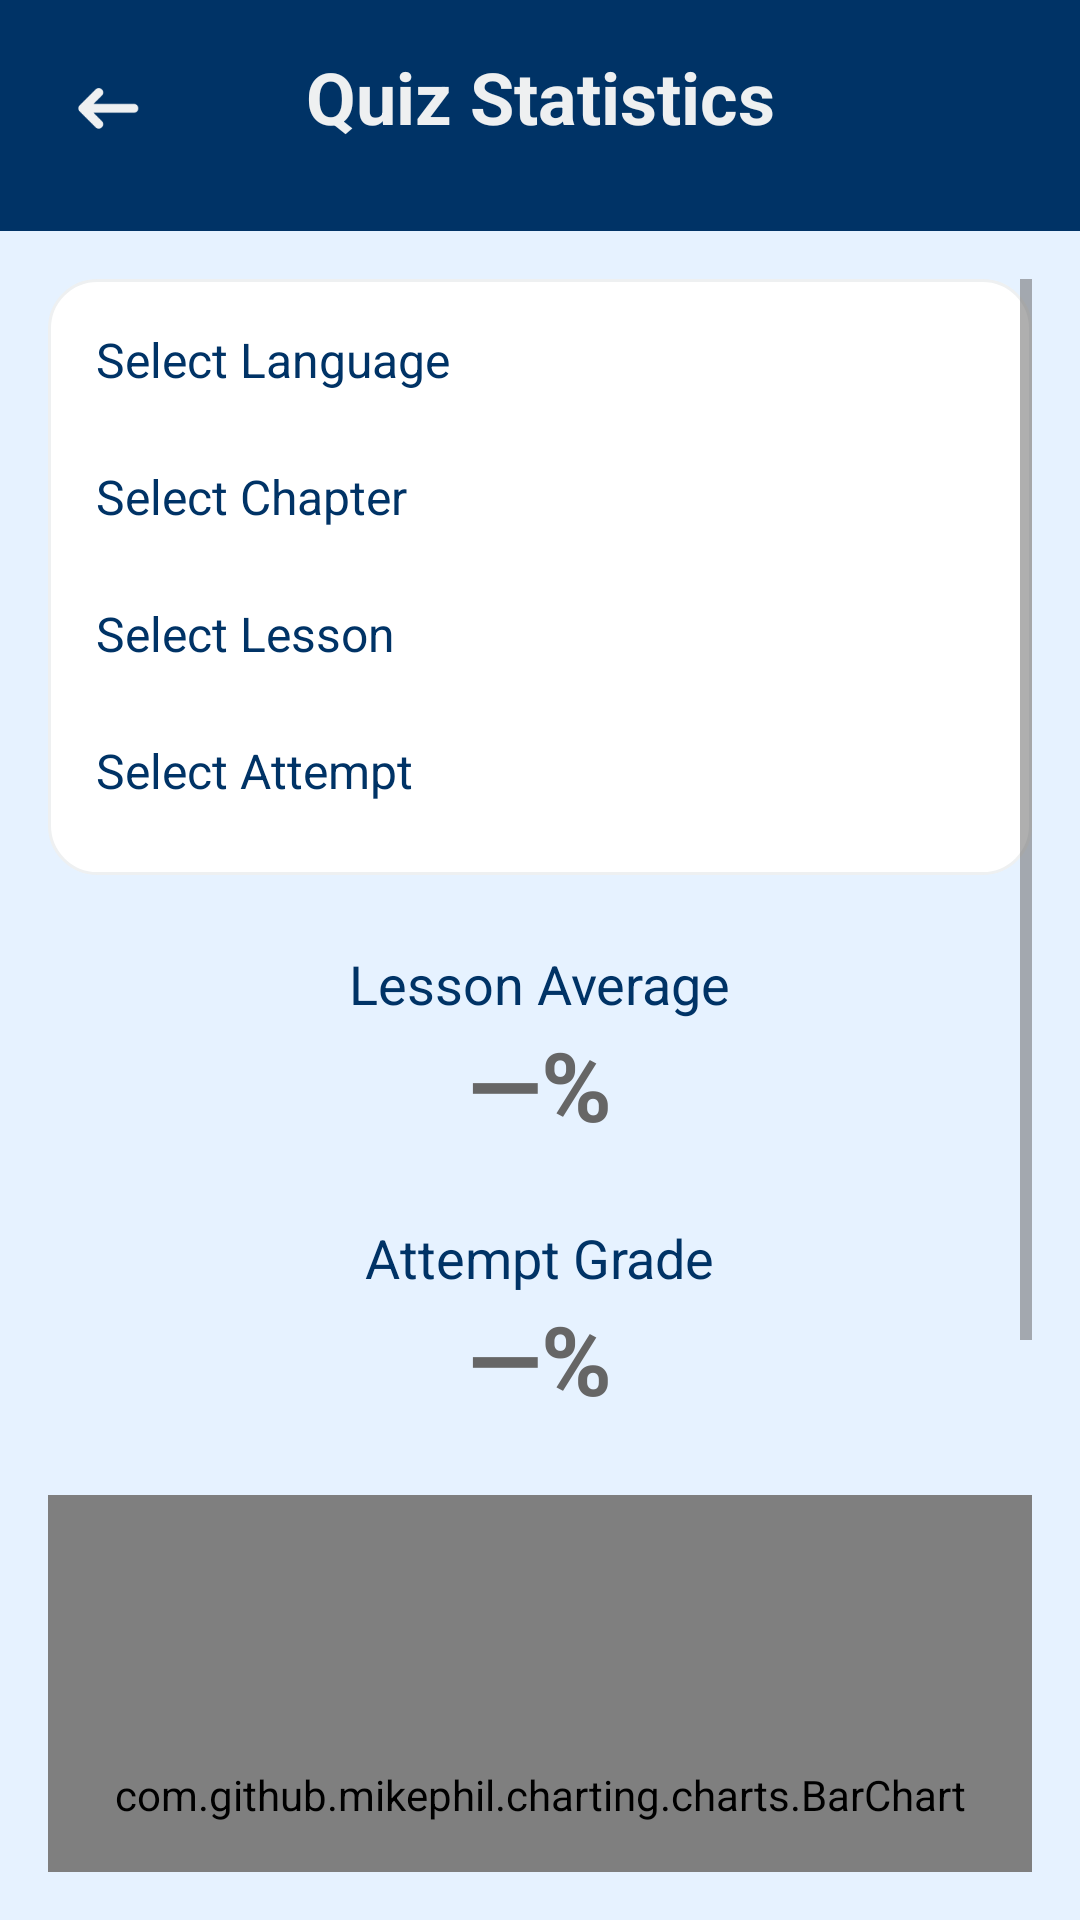

Reconstruct the res/layout file that produces this screen, plus the resources it refers to.
<!-- AndroidManifest.xml: application theme Theme.Cognibyte -->
<!-- res/layout/activity_quiz_stats.xml -->
<?xml version="1.0" encoding="utf-8"?>
<androidx.constraintlayout.widget.ConstraintLayout
    xmlns:android="http://schemas.android.com/apk/res/android"
    xmlns:app="http://schemas.android.com/apk/res-auto"
    android:id="@+id/quizStatsLayout"
    android:layout_width="match_parent"
    android:layout_height="match_parent"
    android:background="@color/background_light_blue">

    <LinearLayout
        android:id="@+id/header"
        android:layout_width="0dp"
        android:layout_height="77dp"
        android:background="@color/primary_blue"
        android:orientation="horizontal"
        android:padding="16dp"
        app:layout_constraintTop_toTopOf="parent"
        app:layout_constraintStart_toStartOf="parent"
        app:layout_constraintEnd_toEndOf="parent">

        <ImageView
            android:id="@+id/btnBack"
            android:layout_width="40dp"
            android:layout_height="40dp"
            android:src="@drawable/back"
            android:tint="@color/text_grey"
            android:contentDescription="@string/back" />

        <TextView
            android:id="@+id/tvHeader"
            android:layout_width="0dp"
            android:layout_height="wrap_content"
            android:layout_weight="1"
            android:gravity="center"
            android:text="Quiz Statistics"
            android:textColor="@color/text_grey"
            android:textSize="24sp"
            android:textStyle="bold" />

        <View
            android:layout_width="40dp"
            android:layout_height="40dp"
            android:visibility="invisible" />
    </LinearLayout>

    <ScrollView
        android:id="@+id/scrollContent"
        android:layout_width="0dp"
        android:layout_height="0dp"
        android:fillViewport="true"
        android:padding="16dp"
        app:layout_constraintTop_toBottomOf="@id/header"
        app:layout_constraintBottom_toBottomOf="parent"
        app:layout_constraintStart_toStartOf="parent"
        app:layout_constraintEnd_toEndOf="parent">

        <LinearLayout
            android:layout_width="match_parent"
            android:layout_height="wrap_content"
            android:orientation="vertical">

            <LinearLayout
                android:layout_width="match_parent"
                android:layout_height="wrap_content"
                android:orientation="vertical"
                android:background="@drawable/rounded_card"
                android:padding="16dp">

                <TextView
                    android:id="@+id/tvSelectLanguage"
                    android:layout_width="wrap_content"
                    android:layout_height="wrap_content"
                    android:text="Select Language"
                    android:textSize="16sp"
                    android:textColor="@color/primary_blue" />

                <Spinner
                    android:id="@+id/spinnerLanguage"
                    android:layout_width="match_parent"
                    android:layout_height="wrap_content"
                    android:background="@color/text_grey"
                    android:layout_marginTop="8dp" />

                <TextView
                    android:id="@+id/tvSelectChapter"
                    android:layout_width="wrap_content"
                    android:layout_height="wrap_content"
                    android:text="Select Chapter"
                    android:textSize="16sp"
                    android:textColor="@color/primary_blue"
                    android:layout_marginTop="16dp" />

                <Spinner
                    android:id="@+id/spinnerChapters"
                    android:layout_width="match_parent"
                    android:layout_height="wrap_content"
                    android:background="@color/text_grey"
                    android:layout_marginTop="8dp" />

                <TextView
                    android:id="@+id/tvSelectLesson"
                    android:layout_width="wrap_content"
                    android:layout_height="wrap_content"
                    android:text="Select Lesson"
                    android:textSize="16sp"
                    android:textColor="@color/primary_blue"
                    android:layout_marginTop="16dp" />

                <Spinner
                    android:id="@+id/spinnerLesson"
                    android:layout_width="match_parent"
                    android:layout_height="wrap_content"
                    android:background="@color/text_grey"
                    android:layout_marginTop="8dp" />

                <TextView
                    android:id="@+id/tvSelectAttempt"
                    android:layout_width="wrap_content"
                    android:layout_height="wrap_content"
                    android:text="Select Attempt"
                    android:textSize="16sp"
                    android:textColor="@color/primary_blue"
                    android:layout_marginTop="16dp" />

                <Spinner
                    android:id="@+id/spinnerAttempt"
                    android:layout_width="match_parent"
                    android:layout_height="wrap_content"
                    android:background="@color/text_grey"
                    android:layout_marginTop="8dp" />
            </LinearLayout>

            <TextView
                android:id="@+id/tvLessonAverageLabel"
                android:layout_width="wrap_content"
                android:layout_height="wrap_content"
                android:text="Lesson Average"
                android:textSize="18sp"
                android:textColor="@color/primary_blue"
                android:layout_marginTop="24dp"
                android:layout_gravity="center_horizontal" />

            <TextView
                android:id="@+id/tvLessonAverage"
                android:layout_width="wrap_content"
                android:layout_height="wrap_content"
                android:text="—%"
                android:textSize="32sp"
                android:textStyle="bold"
                android:layout_gravity="center_horizontal" />

            <TextView
                android:id="@+id/tvAccuracyLabel"
                android:layout_width="wrap_content"
                android:layout_height="wrap_content"
                android:text="Attempt Grade"
                android:textSize="18sp"
                android:textColor="@color/primary_blue"
                android:layout_marginTop="24dp"
                android:layout_gravity="center_horizontal" />

            <TextView
                android:id="@+id/tvOverallAccuracy"
                android:layout_width="wrap_content"
                android:layout_height="wrap_content"
                android:text="—%"
                android:textSize="32sp"
                android:textStyle="bold"
                android:layout_gravity="center_horizontal" />

            <com.github.mikephil.charting.charts.BarChart
                android:id="@+id/barChartQuiz"
                android:layout_width="match_parent"
                android:layout_height="200dp"
                android:layout_marginTop="24dp" />

            <com.github.mikephil.charting.charts.PieChart
                android:id="@+id/pieChartAnswers"
                android:layout_width="match_parent"
                android:layout_height="200dp"
                android:layout_marginTop="24dp" />
        </LinearLayout>
    </ScrollView>
</androidx.constraintlayout.widget.ConstraintLayout>
<!-- resources referenced by this layout -->
<resources>
  <color name="background_light_blue">#e6f2ff</color>
  <color name="primary_blue">#003366</color>
  <color name="text_grey">#eef0f1</color>
  <!-- drawable back: webp bitmap (drawable, 542 bytes) -->
  <!-- drawable rounded_card (drawable) -->
  <?xml version="1.0" encoding="utf-8"?>
  <shape xmlns:android="http://schemas.android.com/apk/res/android"
      android:shape="rectangle">
  
      <solid android:color="@android:color/white" />
  
      <corners android:radius="16dp" />
  
      <stroke
          android:width="1dp"
          android:color="@color/text_grey" />
  
  </shape>
  <string name="back">Back</string>
  <style name="Theme.Cognibyte" parent="Theme.MaterialComponents.DayNight.NoActionBar">
          <item name="colorPrimary">@color/primary_blue</item>
          <item name="colorPrimaryVariant">@color/primary_blue</item>
          <item name="colorOnPrimary">@color/white</item>
  
          <item name="colorSecondary">@color/secondary_blue</item>
          <item name="colorSecondaryVariant">@color/secondary_blue</item>
          <item name="colorOnSecondary">@color/white</item>
  
          <item name="android:colorBackground">@color/light_gray</item>
          <item name="android:textColor">@color/dark_gray</item>
          <item name="android:colorButtonNormal">@color/secondary_blue</item>
  
          <item name="colorButtonNormal">@color/secondary_blue</item>
          <item name="android:textColorPrimary">@color/primary_blue</item>
          <item name="android:textColorSecondary">@color/dark_gray</item>
  
          <item name="android:statusBarColor" tools:targetApi="l">@color/primary_blue</item>
          <item name="android:navigationBarColor">@color/primary_blue</item>
  
          <item name="android:colorControlHighlight">@color/secondary_blue</item>
  
          <item name="colorOnSurface">@color/dark_gray</item>
          <item name="android:disabledAlpha">0.5</item>
      </style>
  <color name="white">#FFFFFF</color>
  <color name="secondary_blue">#b3d9ff</color>
  <color name="light_gray">#f0f0f0</color>
  <color name="dark_gray">#666666</color>
</resources>
